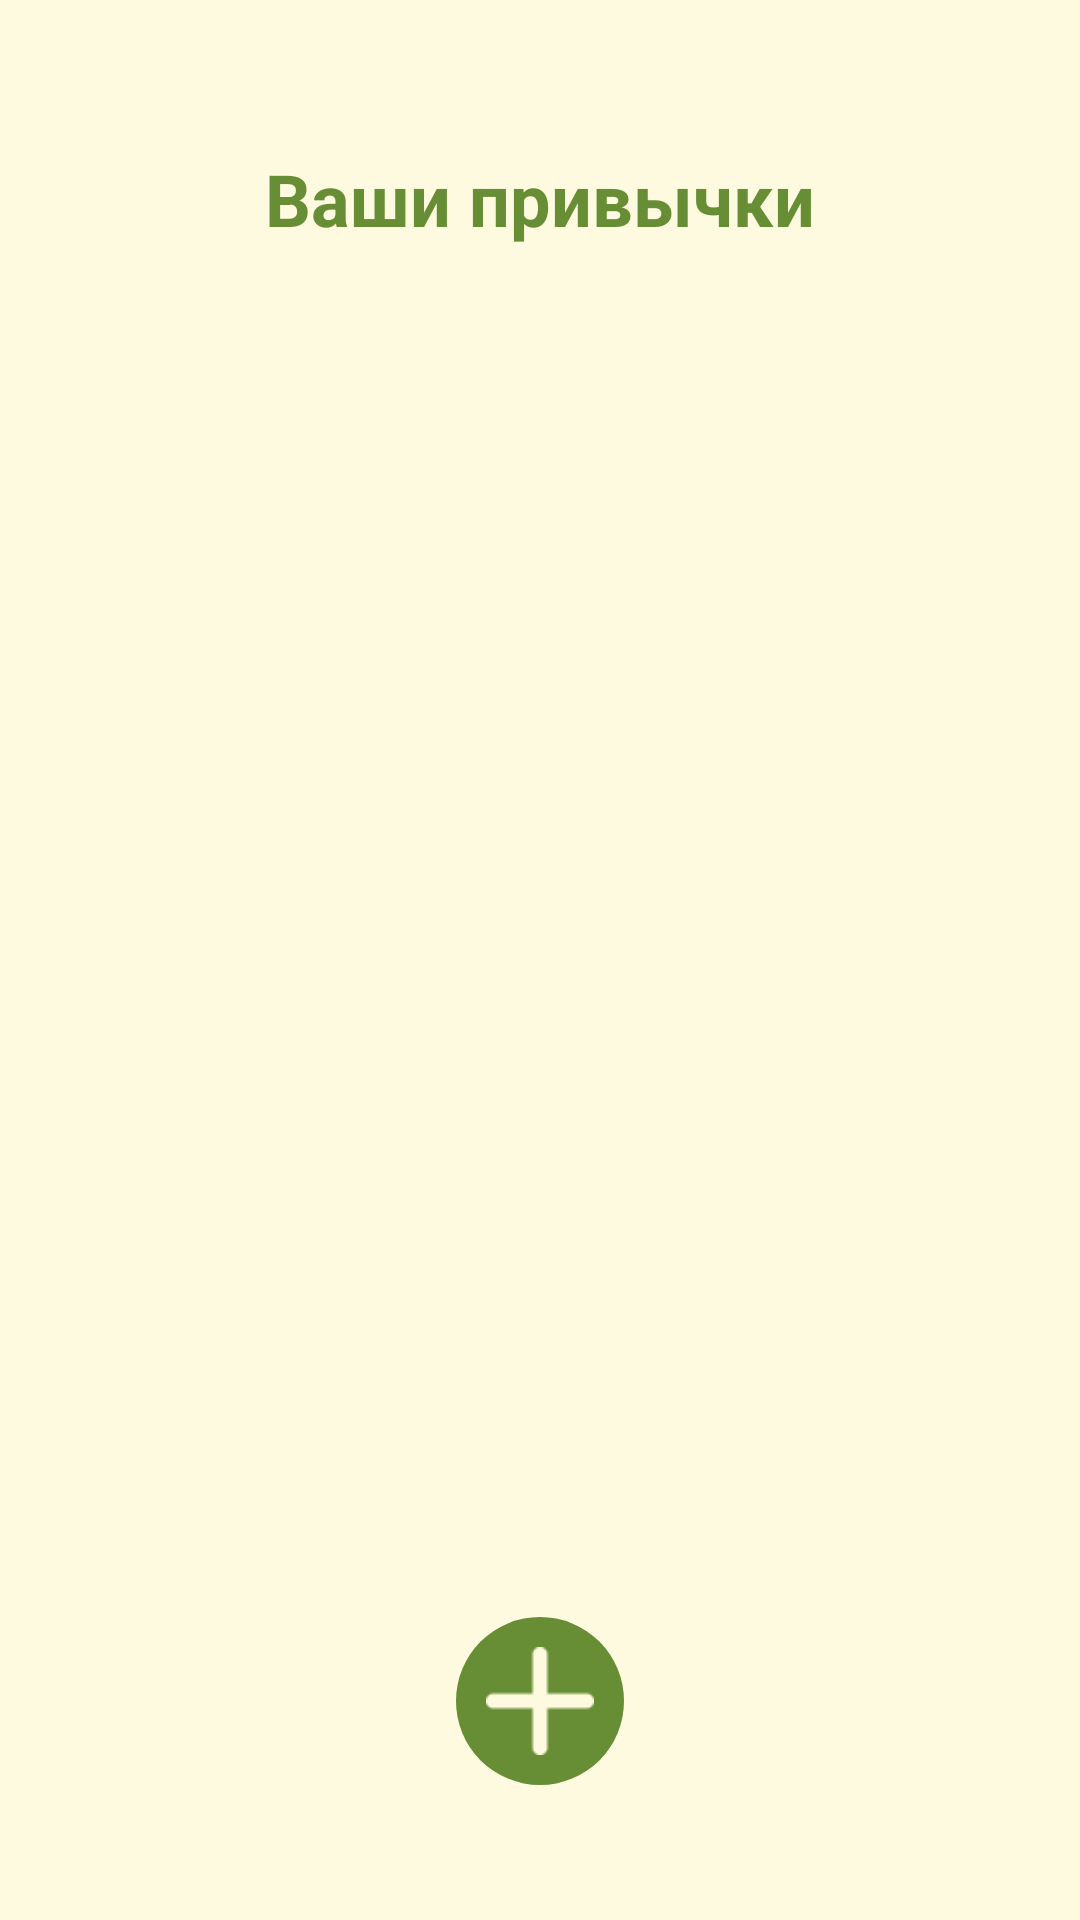

Layout XML and referenced resources for this Android screen:
<!-- AndroidManifest.xml: application theme Theme.Myappp -->
<!-- res/layout/activity_habit_list.xml -->
<?xml version="1.0" encoding="utf-8"?>
<androidx.constraintlayout.widget.ConstraintLayout xmlns:android="http://schemas.android.com/apk/res/android"
    xmlns:app="http://schemas.android.com/apk/res-auto"
    xmlns:tools="http://schemas.android.com/tools"
    android:id="@+id/main"
    android:layout_width="match_parent"
    android:layout_height="match_parent"
    android:background="#FEFAE0"
    tools:context=".HabitListActivity">

    <ImageButton
        android:id="@+id/plus_button"
        android:layout_width="56dp"
        android:layout_height="56dp"
        android:layout_gravity="center"
        android:background="@drawable/rounded_button"
        android:contentDescription="@string/plus_button"
        android:onClick="plusClick"
        android:padding="10dp"
        android:scaleType="centerInside"
        android:src="@drawable/plus"
        app:layout_constraintBottom_toBottomOf="parent"
        app:layout_constraintLeft_toLeftOf="parent"
        app:layout_constraintRight_toRightOf="parent"
        app:layout_constraintTop_toTopOf="parent"
        app:layout_constraintVertical_bias="0.923" />

    <TextView
        android:id="@+id/textView"
        android:layout_width="wrap_content"
        android:layout_height="wrap_content"
        android:layout_marginTop="50dp"
        android:text= "@string/habits"
        android:textColor="@color/green"
        android:textSize="24sp"
        android:textStyle="bold"
        app:layout_constraintEnd_toEndOf="parent"
        app:layout_constraintStart_toStartOf="parent"
        app:layout_constraintTop_toTopOf="parent" />

    <LinearLayout
        android:id="@+id/habit_list_container"
        android:layout_width="0dp"
        android:layout_height="0dp"
        android:orientation="vertical"
        android:padding="16dp"
        app:layout_constraintTop_toBottomOf="@id/textView"
        app:layout_constraintBottom_toTopOf="@id/plus_button"
        app:layout_constraintStart_toStartOf="parent"
        app:layout_constraintEnd_toEndOf="parent">
    </LinearLayout>

</androidx.constraintlayout.widget.ConstraintLayout>
<!-- resources referenced by this layout -->
<resources>
  <color name="green">#678E34</color>
  <!-- drawable plus: png bitmap (drawable, 488 bytes) -->
  <!-- drawable rounded_button (drawable) -->
  <?xml version="1.0" encoding="utf-8"?>
  <selector xmlns:android="http://schemas.android.com/apk/res/android">
      <item>
          <shape xmlns:android="http://schemas.android.com/apk/res/android" android:shape="oval">
              <solid android:color="@color/green" />
              <size android:width="56dp" android:height="56dp" />
          </shape>
      </item>
  </selector>
  <string name="habits">Ваши привычки</string>
  <string name="plus_button">Добавить новую привычку</string>
</resources>
